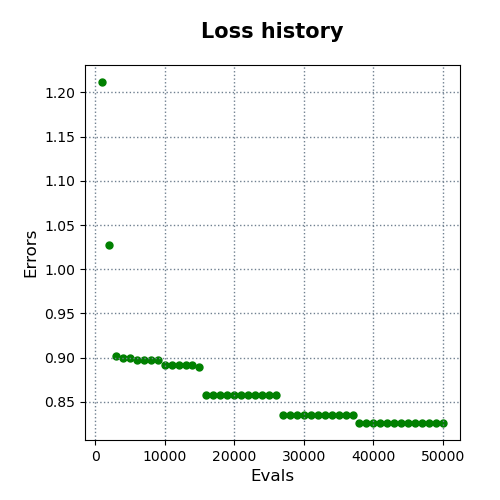

The table this chart was drawn from, first rows:
evals, errors
1000, 1.212
2000, 1.028
3000, 0.9021
4000, 0.8998
5000, 0.8998
6000, 0.8973
7000, 0.8973
8000, 0.8973
9000, 0.8973
10000, 0.8918
11000, 0.8918
12000, 0.8918
13000, 0.8918
14000, 0.8918
15000, 0.8891
16000, 0.8584
17000, 0.8584
18000, 0.8584
19000, 0.8584
20000, 0.8584
21000, 0.8584
22000, 0.8584
23000, 0.8584
24000, 0.8584
25000, 0.8584
26000, 0.8584
27000, 0.8348
28000, 0.8348
29000, 0.8348
30000, 0.8348
31000, 0.8348
32000, 0.8348
33000, 0.8348
34000, 0.8348
35000, 0.8348
36000, 0.8348
37000, 0.8348
38000, 0.8262
39000, 0.8262
40000, 0.8262
41000, 0.8262
42000, 0.8262
43000, 0.8262
44000, 0.8262
45000, 0.8262
46000, 0.8262
47000, 0.8262
48000, 0.8262
49000, 0.8262
50000, 0.8262
